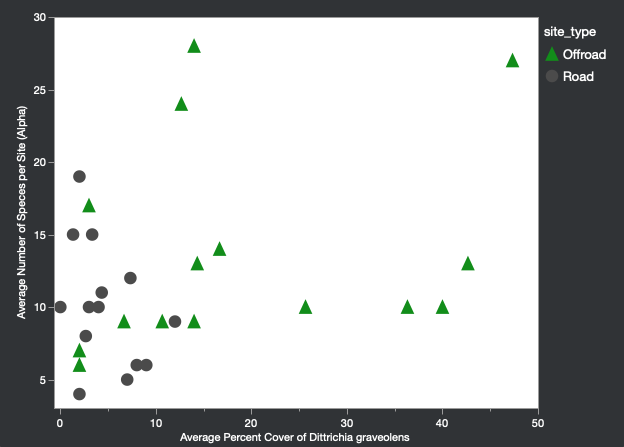

Source data for this figure (header and first rows):
Code, site_type, nr_species, Avg_percentcover_DIGR
SCV Water District_Non-roadside, Offroad, 6, 2
SCV Water District_Roadside, Road, 12, 7.333
Baylands Park_Non-roadside, Offroad, 7, 2
Baylands Park_Roadside, Road, 10, 0
Lake Cunningham park_Non-roadside, Offroad, 9, 6.667
Lake Cunningham park_Roadside, Road, 6, 9
South San Jose VTA_Non-roadside, Offroad, 9, 10.67
South San Jose VTA_Roadside, Road, 4, 2
Coyote creek field_Non-roadside, Offroad, 10, 40
Coyote creek field_Roadside, Road, 5, 7
Alviso Bay trail_Non-roadside, Offroad, 13, 42.67
Alviso Bay trail_Roadside, Road, 19, 2
Calero reservoir_Non-roadside, Offroad, 10, 25.67
Calero reservoir_Roadside, Road, 9, 12
Campbell percolation ponds_Non-roadside, Offroad, 14, 16.67
Campbell percolation ponds_Roadside, Road, 15, 1.333
Lexington reservoir_Non-roadside, Offroad, 24, 12.67
Lexington reservoir_Roadside, Road, 10, 4
Metcalf ponds_Non-roadside, Offroad, 13, 14.33
Metcalf ponds_Roadside, Road, 8, 2.667
Penitencia creek_Non-roadside, Offroad, 10, 36.33
Penitencia creek_Roadside, Road, 10, 3
Parkway lakes RV_Non-roadside, Offroad, 17, 3
Parkway lakes RV_Roadside, Road, 11, 4.333
Chesboro reservoir_Non-roadside, Offroad, 28, 14
Chesboro reservoir_Roadside, Road, 15, 3.333
Oakridge pond_Non-roadside, Offroad, 9, 14
Oakridge pond_Roadside, Road, 6, 8
Guadalupe reservoir_Non-roadside, Offroad, 27, 47.33
Guadalupe reservoir_Roadside, Road, 10, 4
